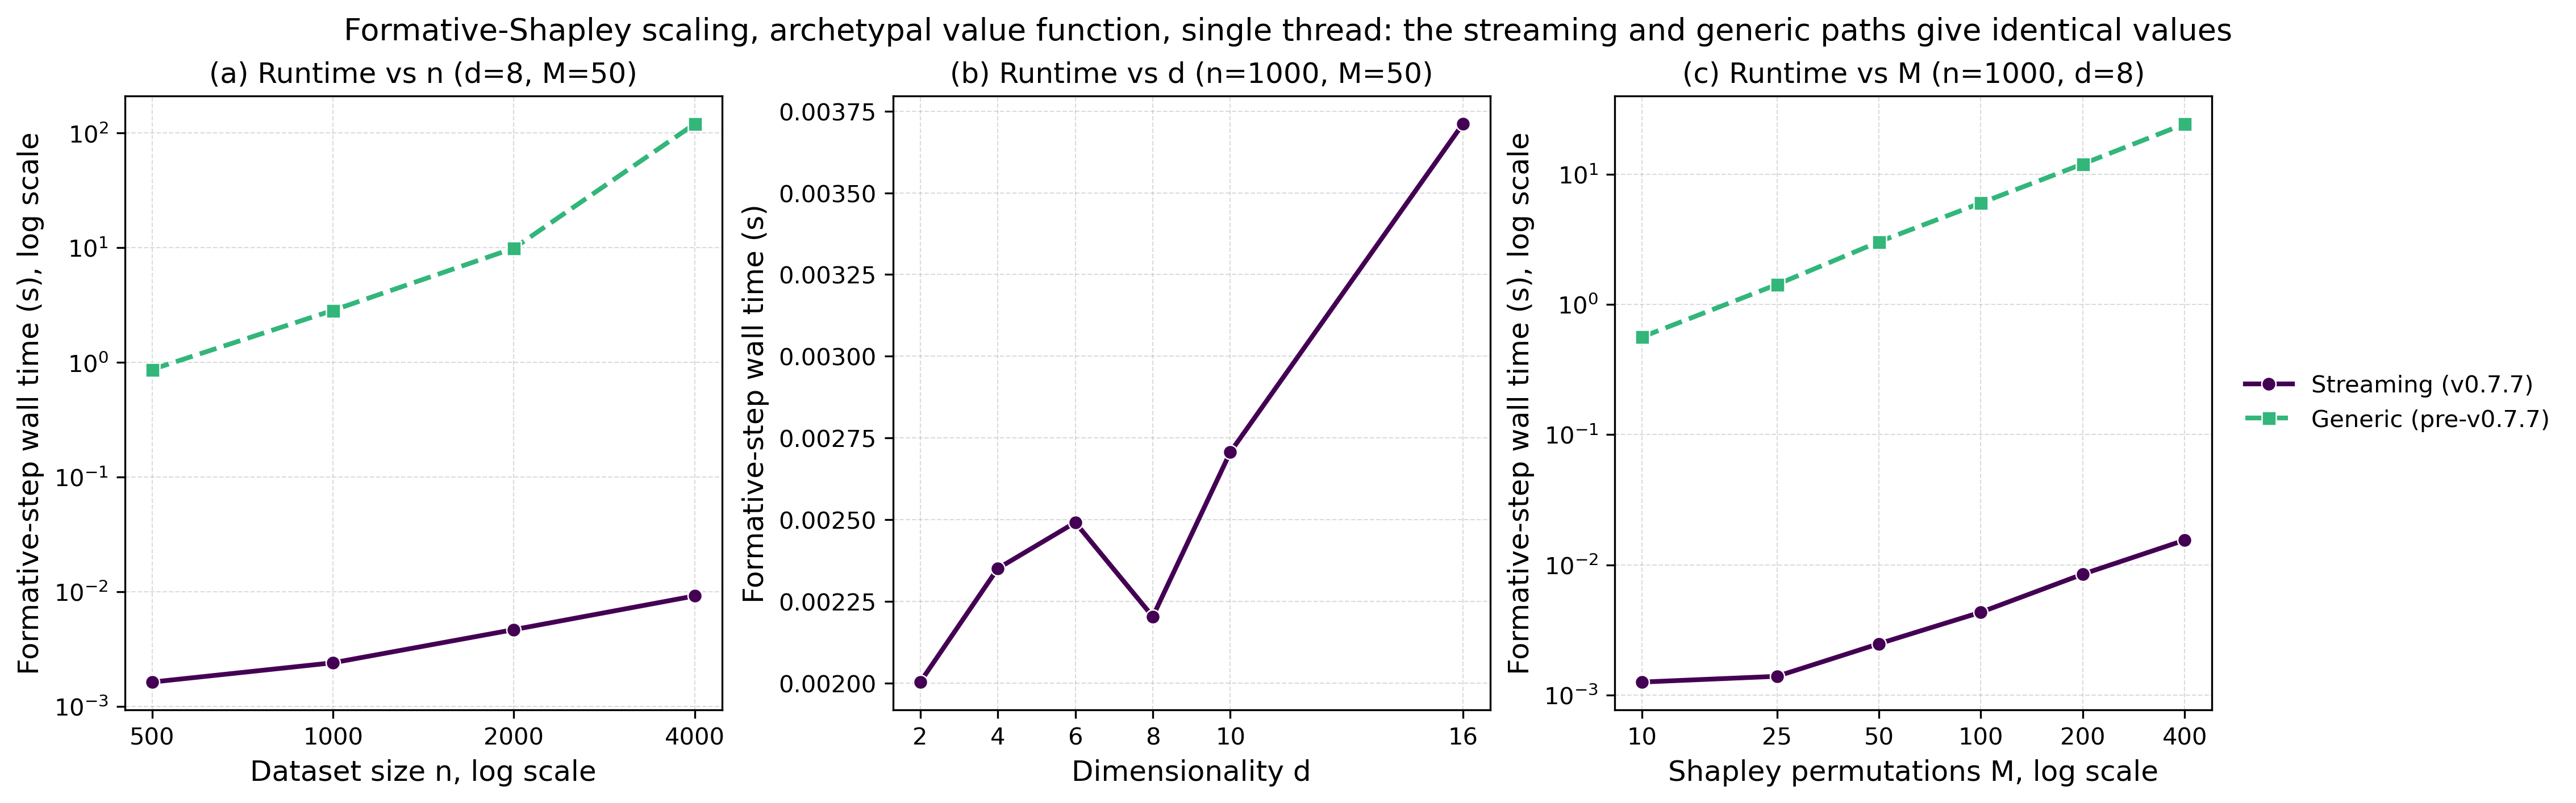

This figure's Python source:
"""
exp2_scaling.py: DataTypical v0.8.2
===================================
Focused scaling of the sampled formative-Shapley computation, and the v0.7.7 win.
Since v0.8.0 sampling runs only under formative_method='monte_carlo'; the
default exact closed form samples nothing.

v0.7.7 replaced the per-prefix re-evaluation of each formative value function with
an exact streaming pass. This script measures the formative step directly (via the
Shapley engine on cached archetype geometry), comparing the streaming path against
the original generic path, as a function of:

  (a) dataset size n        (streaming vs generic): the headline speedup
  (b) dimensionality d      (streaming)
  (c) permutations M        (streaming vs generic)

The generic path is O(M*n^2) (archetypal) / O(M*n^3) (prototypical); streaming is
O(M*n) / O(M*n^2). Both produce numerically identical Shapley values.

Output
------
  exp2_results.csv
  exp2_scaling.pdf/.png   1 x 3 panels (n, d, M), streaming vs generic

Styling: viridis, legend outside, standard (unrotated) tick labels, autoscaled
(log scales where values span orders of magnitude).
"""

import os
import sys
import time
import warnings

import numpy as np
import pandas as pd
import matplotlib.pyplot as plt

sys.path.insert(0, os.path.dirname(os.path.abspath(__file__)))
sys.path.insert(0, os.path.dirname(os.path.dirname(os.path.abspath(__file__))))
import common as fc

import datatypical as dtmod
from datatypical import (ShapleySignificanceEngine,
                         formative_archetypal_pcha_cached)

warnings.filterwarnings("ignore")
fc.apply_rcparams()

D_DEFAULT, K, M_DEFAULT, SEED = 8, 8, 50, 42
N_GRID = [500, 1000, 2000, 4000]
D_GRID = [2, 4, 6, 8, 10, 16]
M_GRID = [10, 25, 50, 100, 200, 400]
# Smaller grids for a quick (e.g. notebook) run; the generic path is slow.
N_GRID_QUICK = [500, 1000, 2000]
M_GRID_QUICK = [10, 50, 200]
_ORIG_REGISTRY = dict(dtmod._PREFIX_VALUE_FUNCS)

# Output mode (set by main() or a notebook before calling run()).
SAVE = True
SHOW = False


def _emit(fig, fname):
    if SAVE:
        fig.savefig(fname + ".pdf"); fig.savefig(fname + ".png")
        print(f"  figure: {fname}.pdf")
    if SHOW:
        plt.show()
    else:
        plt.close(fig)


def _engine(M):
    return ShapleySignificanceEngine(n_permutations=M, random_state=SEED, n_jobs=1,
                                     early_stopping_patience=99_999,
                                     early_stopping_tolerance=0.01, verbose=False)


def _time_formative(X, archetypes, M, streaming):
    if streaming:
        dtmod._PREFIX_VALUE_FUNCS.clear(); dtmod._PREFIX_VALUE_FUNCS.update(_ORIG_REGISTRY)
    else:
        dtmod._PREFIX_VALUE_FUNCS.clear()
    try:
        ctx = {"archetypes": archetypes}
        t0 = time.perf_counter()
        _engine(M).compute_shapley_values(X, formative_archetypal_pcha_cached,
                                          "archetypal_formative", ctx)
        dt = time.perf_counter() - t0
    finally:
        dtmod._PREFIX_VALUE_FUNCS.clear(); dtmod._PREFIX_VALUE_FUNCS.update(_ORIG_REGISTRY)
    return dt


def _data(n, d, seed=SEED):
    rng = np.random.default_rng(seed)
    X = rng.normal(size=(n, d)).astype(np.float64)
    A = rng.normal(size=(K, d)).astype(np.float64)
    return X, A


def run(quick=False):
    """Time the formative step (streaming vs generic) across n, d, M. Honours
    module-level SAVE/SHOW. quick=True uses smaller grids for a fast run."""
    n_grid = N_GRID_QUICK if quick else N_GRID
    m_grid = M_GRID_QUICK if quick else M_GRID
    # warm up numba so JIT compile time is excluded
    Xw, Aw = _data(60, D_DEFAULT)
    _time_formative(Xw, Aw, 5, True); _time_formative(Xw, Aw, 5, False)

    rows = []
    print("vary n (d=%d, M=%d): streaming vs generic" % (D_DEFAULT, M_DEFAULT))
    for n in n_grid:
        X, A = _data(n, D_DEFAULT)
        ts = _time_formative(X, A, M_DEFAULT, True)
        tg = _time_formative(X, A, M_DEFAULT, False)
        rows.append({"axis": "n", "value": n, "streaming_s": ts, "generic_s": tg})
        print(f"  n={n:5d}  streaming={ts:7.3f}s  generic={tg:8.3f}s  ({tg/max(ts,1e-9):.0f}x)")

    print("vary d (n=1000, M=%d): streaming" % M_DEFAULT)
    for d in D_GRID:
        X, A = _data(1000, d)
        ts = _time_formative(X, A, M_DEFAULT, True)
        rows.append({"axis": "d", "value": d, "streaming_s": ts, "generic_s": np.nan})
        print(f"  d={d:3d}  streaming={ts:7.3f}s")

    print("vary M (n=1000, d=%d): streaming vs generic" % D_DEFAULT)
    for M in m_grid:
        X, A = _data(1000, D_DEFAULT)
        ts = _time_formative(X, A, M, True)
        tg = _time_formative(X, A, M, False)
        rows.append({"axis": "M", "value": M, "streaming_s": ts, "generic_s": tg})
        print(f"  M={M:4d}  streaming={ts:7.3f}s  generic={tg:8.3f}s")

    df = pd.DataFrame(rows)
    if SAVE:
        df.to_csv("exp2_results.csv", index=False)
        print("\nSaved exp2_results.csv")
    make_figure(df)


def make_figure(df):
    # ---- figure: 1 x 3 ; log-y where the two paths span orders of magnitude ----
    c_stream, c_generic = fc.viridis_colors(2)
    fig, axes = plt.subplots(1, 3, figsize=(15, 4.6), layout="constrained")
    panels = [
        # axis, xlabel, title, show_generic, log_y, log_x
        ("n", "Dataset size n", "(a) Runtime vs n (d=%d, M=%d)" % (D_DEFAULT, M_DEFAULT), True, True, True),
        ("d", "Dimensionality d", "(b) Runtime vs d (n=1000, M=%d)" % M_DEFAULT, False, False, False),
        ("M", "Shapley permutations M", "(c) Runtime vs M (n=1000, d=%d)" % D_DEFAULT, True, True, True),
    ]
    import matplotlib.ticker as mticker
    for ax, (axis, xlabel, title, show_generic, log_y, log_x) in zip(axes, panels):
        sub = df[df.axis == axis].sort_values("value")
        ax.plot(sub["value"], sub["streaming_s"], color=c_stream, lw=2.0, marker="o",
                ms=6, markeredgecolor="white", markeredgewidth=0.6, label="Streaming (v0.7.7)")
        if show_generic:
            ax.plot(sub["value"], sub["generic_s"], color=c_generic, lw=2.0, ls="--",
                    marker="s", ms=6, markeredgecolor="white", markeredgewidth=0.6,
                    label="Generic (pre-v0.7.7)")
        if log_y:
            ax.set_yscale("log")
        if log_x:
            ax.set_xscale("log")
        ax.set_xticks(sub["value"].tolist())
        ax.xaxis.set_major_formatter(mticker.FuncFormatter(lambda v, _: f"{int(v)}"))
        ax.minorticks_off()
        ylab = "Formative-step wall time (s)" + (", log scale" if log_y else "")
        xlab = xlabel + (", log scale" if log_x else "")
        fc.style_axes(ax, xlabel=xlab, ylabel=ylab, title=title)
    fc.legend_outside(axes[2])
    fig.suptitle("Formative-Shapley scaling, archetypal value function, single thread: "
                 "the streaming and generic paths give identical values")
    _emit(fig, "exp2_scaling")


def main():
    global SAVE, SHOW
    import argparse
    ap = argparse.ArgumentParser()
    ap.add_argument("--quick", action="store_true", help="smaller grids for a fast run")
    ap.add_argument("--show", action="store_true")
    ap.add_argument("--no-save", action="store_true")
    ap.add_argument("--replot", action="store_true", help="redraw from exp2_results.csv only")
    args = ap.parse_args()
    SAVE = not args.no_save
    SHOW = args.show
    if args.replot:
        make_figure(pd.read_csv("exp2_results.csv"))
    else:
        run(quick=args.quick)


if __name__ == "__main__":
    main()
